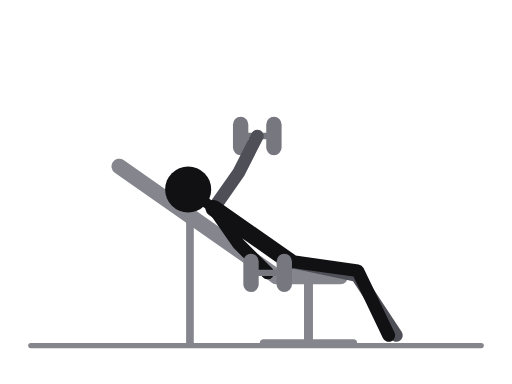
t = 0.00 s
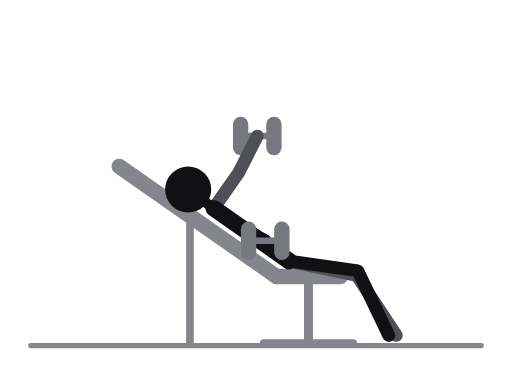
t = 0.31 s
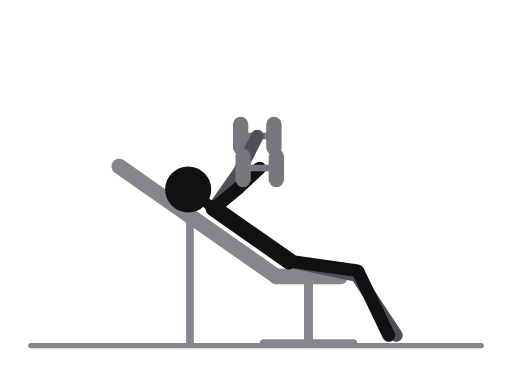
t = 0.69 s
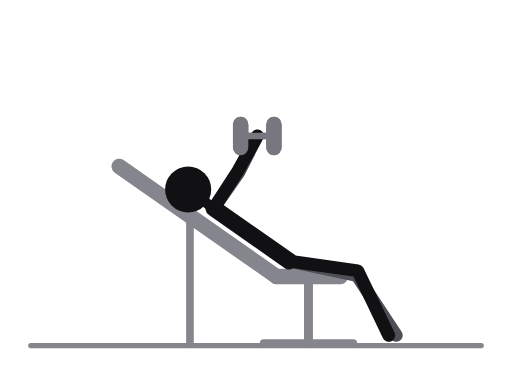
t = 1.00 s
t = 1.31 s: frame unchanged from t = 0.69 s, image omitted
t = 1.69 s: frame unchanged from t = 0.31 s, image omitted

The animated SVG that drew these frames (rendered in a browser with its animation timeline set to each time). Animation: 13 SMIL elements (animate=13); one cycle of 2.00 s, repeats indefinitely.

<svg xmlns="http://www.w3.org/2000/svg" viewBox="0 0 400 300" role="img" aria-label="Incline dumbbell flyes"><title>Incline dumbbell flyes</title><style>.ill-s-near{stroke:var(--ill-near,#111114)}.ill-f-near{fill:var(--ill-near,#111114)}.ill-s-far{stroke:var(--ill-far,#4F4F57)}.ill-f-far{fill:var(--ill-far,#4F4F57)}.ill-s-prop{stroke:var(--ill-prop,#85858D)}.ill-f-prop{fill:var(--ill-prop,#85858D)}.ill-s-floor{stroke:var(--ill-floor,#85858D)}.ill-f-floor{fill:var(--ill-floor,#85858D)}.ill-s-iron{stroke:var(--ill-iron,#77777F)}.ill-f-iron{fill:var(--ill-iron,#77777F)}.ill-s-ironin{stroke:var(--ill-ironin,#E6E6EA)}.ill-f-ironin{fill:var(--ill-ironin,#E6E6EA)}.ill-s-arrow{stroke:var(--ill-arrow,#008F45)}.ill-f-arrow{fill:var(--ill-arrow,#008F45)}@media (prefers-color-scheme:dark){svg{--ill-near:#F5F5F7;--ill-far:#BEBEC5;--ill-prop:#8E8E96;--ill-floor:#8E8E96;--ill-iron:#9E9EA6;--ill-ironin:#2A2A30;--ill-arrow:#3DFF8F;}}</style><g stroke-linecap="round" stroke-linejoin="round"><line class="ill-s-floor" x1="24" y1="270" x2="376" y2="270" stroke-width="4"/><line class="ill-s-prop" x1="216" y1="216" x2="266" y2="216" stroke-width="12"/><line class="ill-s-prop" x1="216" y1="216" x2="93.1" y2="130" stroke-width="12"/><line class="ill-s-prop" x1="241" y1="222" x2="241" y2="268" stroke-width="7"/><line class="ill-s-prop" x1="148.4" y1="168.7" x2="148.4" y2="268" stroke-width="6"/><line class="ill-s-prop" x1="206" y1="268" x2="276" y2="268" stroke-width="6"/><line class="ill-s-iron" x1="214" y1="106.3" x2="188" y2="106.3" stroke-width="5"/><line class="ill-s-iron" x1="214" y1="97.3" x2="214" y2="115.3" stroke-width="12"/><line class="ill-s-iron" x1="188" y1="97.3" x2="188" y2="115.3" stroke-width="12"/><polyline class="ill-s-far" points="226,204 278.8,215.2 309.6,262" fill="none" stroke-width="10"/><polyline class="ill-s-far" points="167,162.7 186.5,134.8 201,106.3" fill="none" stroke-width="10"/><line class="ill-s-near" x1="167" y1="162.7" x2="226" y2="204" stroke-width="13"/><line class="ill-s-near" x1="167" y1="162.7" x2="147" y2="148" stroke-width="8"/><polyline class="ill-s-near" points="226,204 279.5,211.5 303.7,262" fill="none" stroke-width="10"/><polyline class="ill-s-near" points="167,162.7 186.5,190.6 209.1,213.2" fill="none" stroke-width="10"><animate attributeName="points" values="167,162.7 186.5,190.6 209.1,213.2;167,162.7 186.4,182.3 207.9,197.5;167,162.7 186,162.4 205.1,159.7;167,162.7 185.6,142.5 202.2,121.9;167,162.7 185.5,134.2 201,106.2;167,162.7 185.6,142.5 202.2,121.9;167,162.7 186,162.4 205.1,159.7;167,162.7 186.4,182.3 207.9,197.5;167,162.7 186.5,190.6 209.1,213.2" keyTimes="0;0.125;0.25;0.375;0.5;0.625;0.75;0.875;1" dur="2.0s" repeatCount="indefinite"/></polyline><circle class="ill-f-near" cx="147" cy="148" r="18"/><line class="ill-s-iron" x1="222.1" y1="213.2" x2="196.1" y2="213.2" stroke-width="5"><animate attributeName="x1" values="222.1;220.9;218.1;215.2;214;215.2;218.1;220.9;222.1" keyTimes="0;0.125;0.25;0.375;0.5;0.625;0.75;0.875;1" dur="2.0s" repeatCount="indefinite"/><animate attributeName="y1" values="213.2;197.5;159.7;121.9;106.2;121.9;159.7;197.5;213.2" keyTimes="0;0.125;0.25;0.375;0.5;0.625;0.75;0.875;1" dur="2.0s" repeatCount="indefinite"/><animate attributeName="x2" values="196.1;194.9;192.1;189.2;188;189.2;192.1;194.9;196.1" keyTimes="0;0.125;0.25;0.375;0.5;0.625;0.75;0.875;1" dur="2.0s" repeatCount="indefinite"/><animate attributeName="y2" values="213.2;197.5;159.7;121.9;106.2;121.9;159.7;197.5;213.2" keyTimes="0;0.125;0.25;0.375;0.5;0.625;0.75;0.875;1" dur="2.0s" repeatCount="indefinite"/></line><line class="ill-s-iron" x1="222.1" y1="204.2" x2="222.1" y2="222.2" stroke-width="12"><animate attributeName="x1" values="222.1;220.9;218.1;215.2;214;215.2;218.1;220.9;222.1" keyTimes="0;0.125;0.25;0.375;0.5;0.625;0.75;0.875;1" dur="2.0s" repeatCount="indefinite"/><animate attributeName="y1" values="204.2;188.5;150.7;112.9;97.2;112.9;150.7;188.5;204.2" keyTimes="0;0.125;0.25;0.375;0.5;0.625;0.75;0.875;1" dur="2.0s" repeatCount="indefinite"/><animate attributeName="x2" values="222.1;220.9;218.1;215.2;214;215.2;218.1;220.9;222.1" keyTimes="0;0.125;0.25;0.375;0.5;0.625;0.75;0.875;1" dur="2.0s" repeatCount="indefinite"/><animate attributeName="y2" values="222.2;206.5;168.7;130.9;115.2;130.9;168.7;206.5;222.2" keyTimes="0;0.125;0.25;0.375;0.5;0.625;0.75;0.875;1" dur="2.0s" repeatCount="indefinite"/></line><line class="ill-s-iron" x1="196.1" y1="204.2" x2="196.1" y2="222.2" stroke-width="12"><animate attributeName="x1" values="196.1;194.9;192.1;189.2;188;189.2;192.1;194.9;196.1" keyTimes="0;0.125;0.25;0.375;0.5;0.625;0.75;0.875;1" dur="2.0s" repeatCount="indefinite"/><animate attributeName="y1" values="204.2;188.5;150.7;112.9;97.2;112.9;150.7;188.5;204.2" keyTimes="0;0.125;0.25;0.375;0.5;0.625;0.75;0.875;1" dur="2.0s" repeatCount="indefinite"/><animate attributeName="x2" values="196.1;194.9;192.1;189.2;188;189.2;192.1;194.9;196.1" keyTimes="0;0.125;0.25;0.375;0.5;0.625;0.75;0.875;1" dur="2.0s" repeatCount="indefinite"/><animate attributeName="y2" values="222.2;206.5;168.7;130.9;115.2;130.9;168.7;206.5;222.2" keyTimes="0;0.125;0.25;0.375;0.5;0.625;0.75;0.875;1" dur="2.0s" repeatCount="indefinite"/></line></g></svg>
